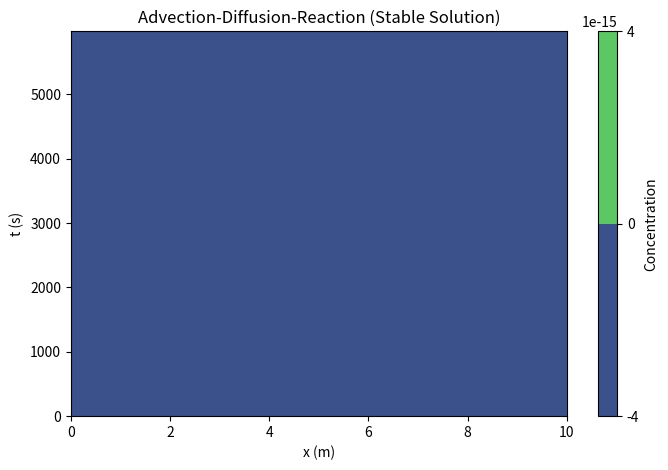

Python code for this plot:

"""
AUTHOR:             FRIEDLY WOLI
Date:               MADE AT HOME SATURDAY THE 25 OF APRIL 2026 


Exam paper:         2.29 NUMERICAL FLUID MECHANICS - SPRING 2015
University:         FROM MASSACHUSSET INSTITUTE OF THECHNOLIGY 
More detail:        PROBLEM SET 1 DUE TO Monday , February 23, 2015


"""



"""
import numpy as np
import matplotlib.pyplot as plt



def Sol_num (D1, D2, D3, eps, ksi, Cold, Nx):

    d1=D1-D2
    d2= 1 - 2 * D1 + D2 - D3
    d3= D1

    C = np.arange ((Nx))
    C[0] = ( Cold[2] * d1 + Cold[1] * d2 + Cold[0] * d3 + eps ) * ksi  

    for i in range (1 , Nx - 2):
        C[i] = Cold[i+1] * d1 + Cold[i] * d2 + Cold[i-1] * d3

    C[Nx-1] = C[Nx-2]

    return C



def Gen_sol ( D1, D2, D3, eps, ksi, Nx, Nt ):

    C= np.zeros (( Nt, Nx )     )             # here the ligne is the time and the rows are the sapce cordinate x 
                           # boundary condition at t=0     here the ligne represent the time en the rows the x space cordinate 
    


    for i in range (1, Nt):

        Cold = C[ i-1 , : ]
        C[i ,:  ] = Sol_num (D1, D2, D3, eps, ksi, Cold, Nx)




# Parameters 

LTmax = 6000                # LTmax mean the lenght on the time like the maximum time
Nt = 60                        # Nt the numbres of nodes for the time
Nx = 10
L = 10                      # L for the lenght of the x 
kapa = 1.7 
U = 0.02
k = 0.0025

dt = LTmax / Nt
dx = L / Nx

D1 = kapa *dt / dx**2
D2 = U * dt / dx
D3 = k * dt

ksi= 1 / ( ( U * dx / kapa) + 1 )
eps= U* dx / kapa


x = np.linspace ( 0, L, Nx )
t= np.linspace ( 0, LTmax, Nt)
X, T = np.meshgrid ( x, t )

C = Gen_sol ( D1, D2, D3, eps, ksi, Nx, Nt )


plt.figure()

cf= plt.contour(X, T, C, 50)

plt.colorbar(cf, label ="the concentration ")

plt.show ()










"""




import numpy as np
import matplotlib.pyplot as plt

# -----------------------------
# Numerical solver (stable form)
# -----------------------------
def Sol_num(D1, D2, D3, Cold, Nx, dx, kapa, U):

    C = np.zeros(Nx)
    cin = 100  # inlet concentration

    # Inlet boundary (stable formulation)
    C[0] = (U * cin + (kapa/dx) * Cold[1]) / (U + kapa/dx)

    # Interior points
    for i in range(1, Nx - 1):
        diffusion = D1 * (Cold[i+1] - 2*Cold[i] + Cold[i-1])
        advection = -D2 * (Cold[i] - Cold[i-1])
        reaction = -D3 * Cold[i]

        C[i] = Cold[i] + diffusion + advection + reaction

    # Outlet boundary (Neumann)
    C[-1] = C[-2]

    return C


# -----------------------------
# Time integration
# -----------------------------
def Gen_sol(D1, D2, D3, Nx, Nt, dx, kapa, U):

    C = np.zeros((Nt, Nx))  # time × space

    for n in range(1, Nt):
        Cold = C[n-1, :]
        C[n, :] = Sol_num(D1, D2, D3, Cold, Nx, dx, kapa, U)

        # Safety check (detect blow-up early)
        if np.max(np.abs(C[n, :])) > 1e6:
            print(f"❌ Blow-up at time step {n}")
            return C

    return C


# -----------------------------
# Parameters
# -----------------------------
LTmax = 6000

Nx = 80          # space points
Nt = 300000      # time steps (important for stability)

L = 10
kapa = 1.7
U = 0.02
k = 0.0002

dx = L / (Nx - 1)
dt = LTmax / Nt

# Dimensionless numbers
D1 = kapa * dt / dx**2
D2 = U * dt / dx
D3 = k * dt

print("D1 (diffusion) =", D1)
print("D2 (advection) =", D2)

# -----------------------------
# Grid
# -----------------------------
x = np.linspace(0, L, Nx)
t = np.linspace(0, LTmax, Nt)

# -----------------------------
# Solve
# -----------------------------
C = Gen_sol(D1, D2, D3, Nx, Nt, dx, kapa, U)

# -----------------------------
# Check before plotting
# -----------------------------
if np.isnan(C).any() or np.isinf(C).any():
    print("❌ Solution contains NaN or Inf → unstable")
else:
    # Reduce data for plotting (otherwise too heavy)
    skip = 1000
    X, T = np.meshgrid(x, t[::skip])
    C_plot = C[::skip, :]

    plt.figure(figsize=(8, 5))
    cf = plt.contourf(X, T, C_plot, 50)
    plt.colorbar(cf, label="Concentration")
    plt.xlabel("x (m)")
    plt.ylabel("t (s)")
    plt.title("Advection-Diffusion-Reaction (Stable Solution)")
    plt.show()
